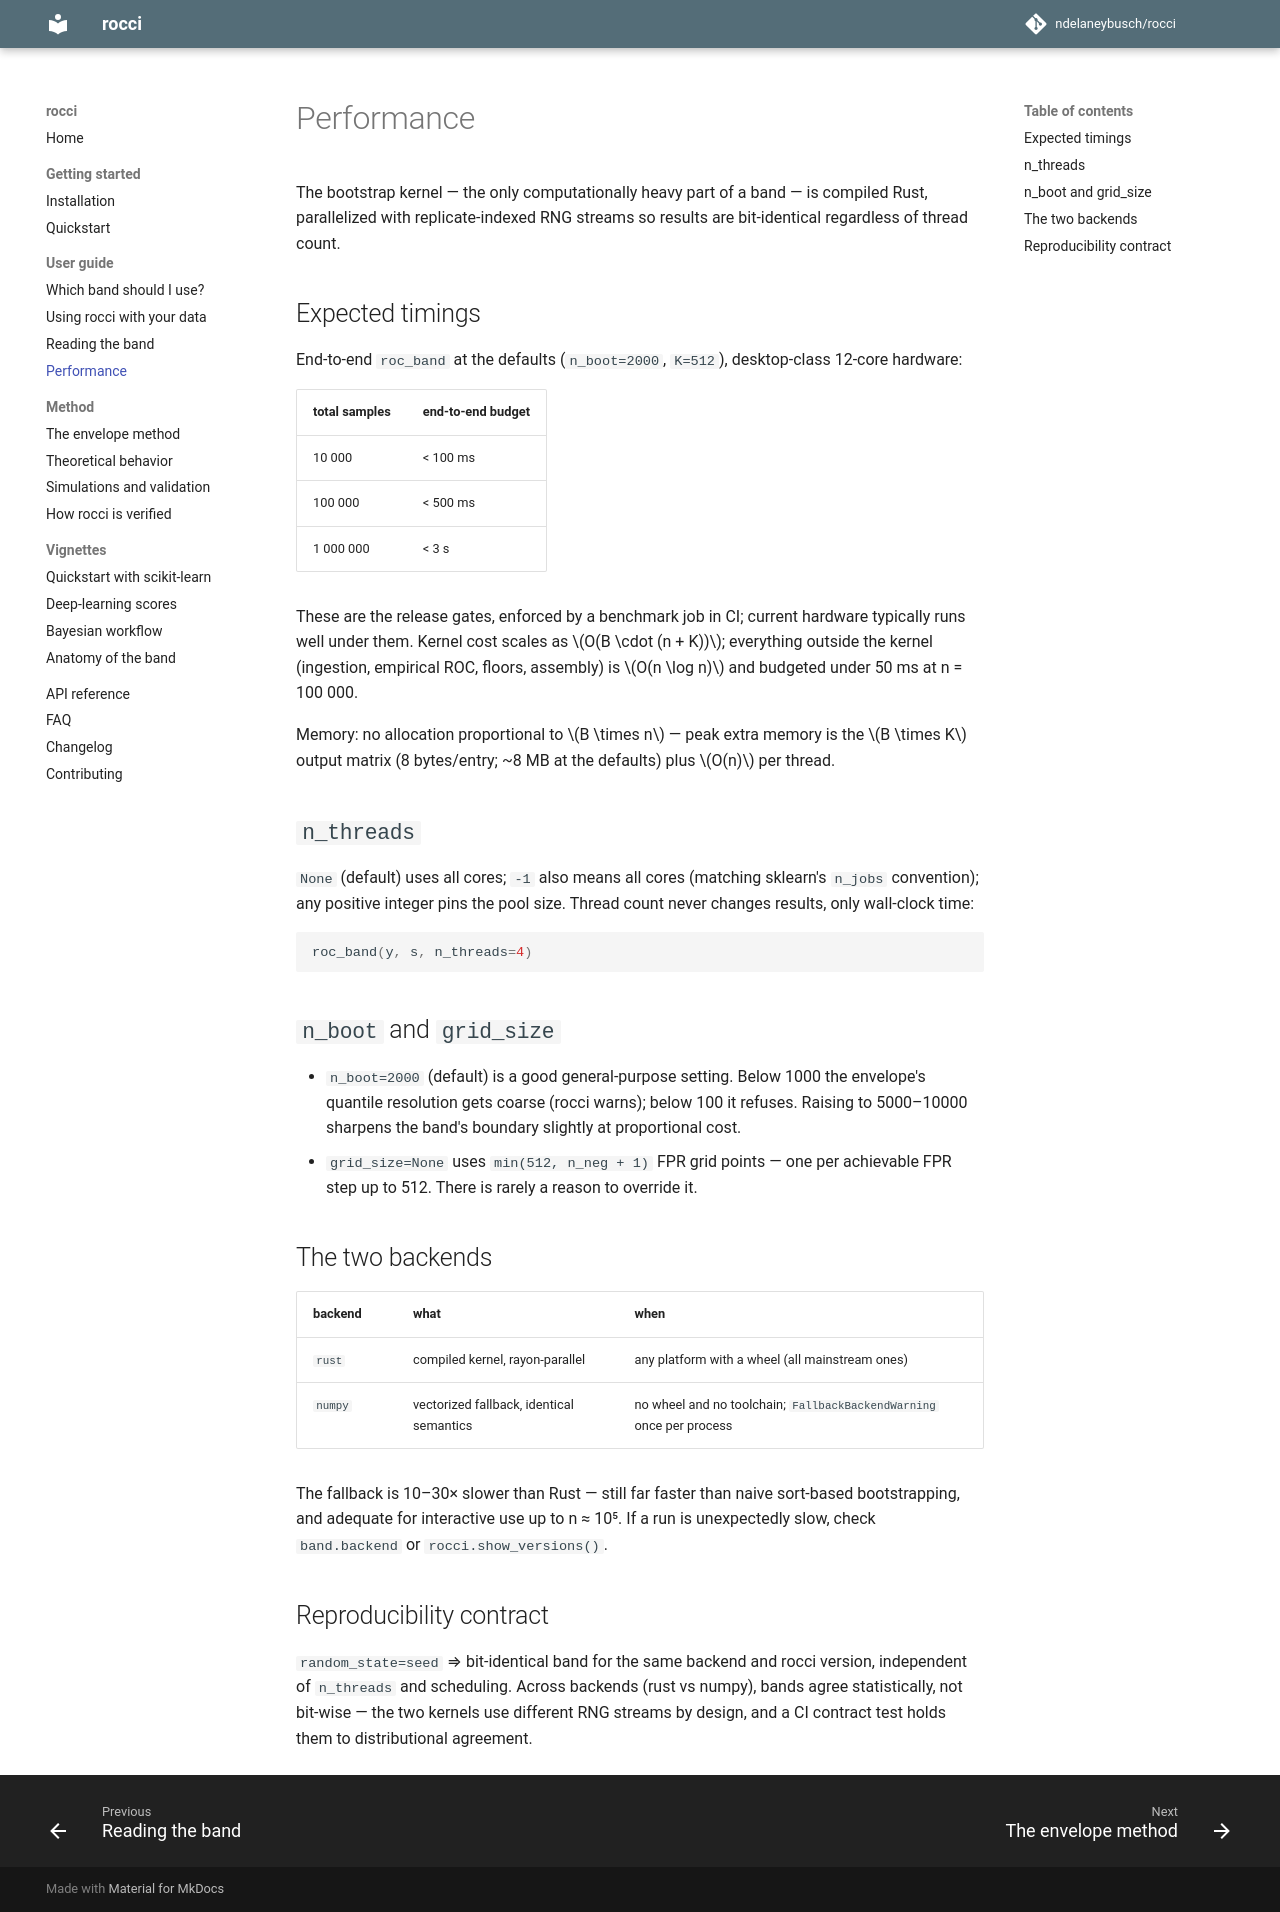

repository: ndelaneybusch/rocci · page: 0.4/guide/performance/index.html · generator: mkdocs

# Performance

The bootstrap kernel — the only computationally heavy part of a band — is
compiled Rust, parallelized with replicate-indexed RNG streams so results are
bit-identical regardless of thread count.

## Expected timings

End-to-end `roc_band` at the defaults (`n_boot=2000`, `K=512`), desktop-class
12-core hardware:

| total samples | end-to-end budget |
|---|---|
| 10 000 | < 100 ms |
| 100 000 | < 500 ms |
| 1 000 000 | < 3 s |

These are the release gates, enforced by a benchmark job in CI; current
hardware typically runs well under them. Kernel cost scales as
$O(B \cdot (n + K))$; everything outside the kernel (ingestion, empirical
ROC, floors, assembly) is $O(n \log n)$ and budgeted under 50 ms at
n = 100 000.

Memory: no allocation proportional to $B \times n$ — peak extra memory is the
$B \times K$ output matrix (8 bytes/entry; ~8 MB at the defaults) plus
$O(n)$ per thread.

## `n_threads`

`None` (default) uses all cores; `-1` also means all cores (matching
sklearn's `n_jobs` convention); any positive integer pins the pool size.
Thread count never changes results, only wall-clock time:

```python
roc_band(y, s, n_threads=4)
```

## `n_boot` and `grid_size`

- `n_boot=2000` (default) is a good general-purpose setting. Below 1000 the
  envelope's quantile resolution gets coarse (rocci warns); below 100 it
  refuses. Raising to 5000–10000 sharpens the band's boundary slightly at
  proportional cost.
- `grid_size=None` uses `min(512, n_neg + 1)` FPR grid points — one per
  achievable FPR step up to 512. There is rarely a reason to override it.

## The two backends

| backend | what | when |
|---|---|---|
| `rust` | compiled kernel, rayon-parallel | any platform with a wheel (all mainstream ones) |
| `numpy` | vectorized fallback, identical semantics | no wheel and no toolchain; `FallbackBackendWarning` once per process |

The fallback is 10–30× slower than Rust — still far faster than naive
sort-based bootstrapping, and adequate for interactive use up to n ≈ 10⁵.
If a run is unexpectedly slow, check `band.backend` or
`rocci.show_versions()`.

## Reproducibility contract

`random_state=seed` ⇒ bit-identical band for the same backend and rocci
version, independent of `n_threads` and scheduling. Across backends (rust vs
numpy), bands agree statistically, not bit-wise — the two kernels use
different RNG streams by design, and a CI contract test holds them to
distributional agreement.
